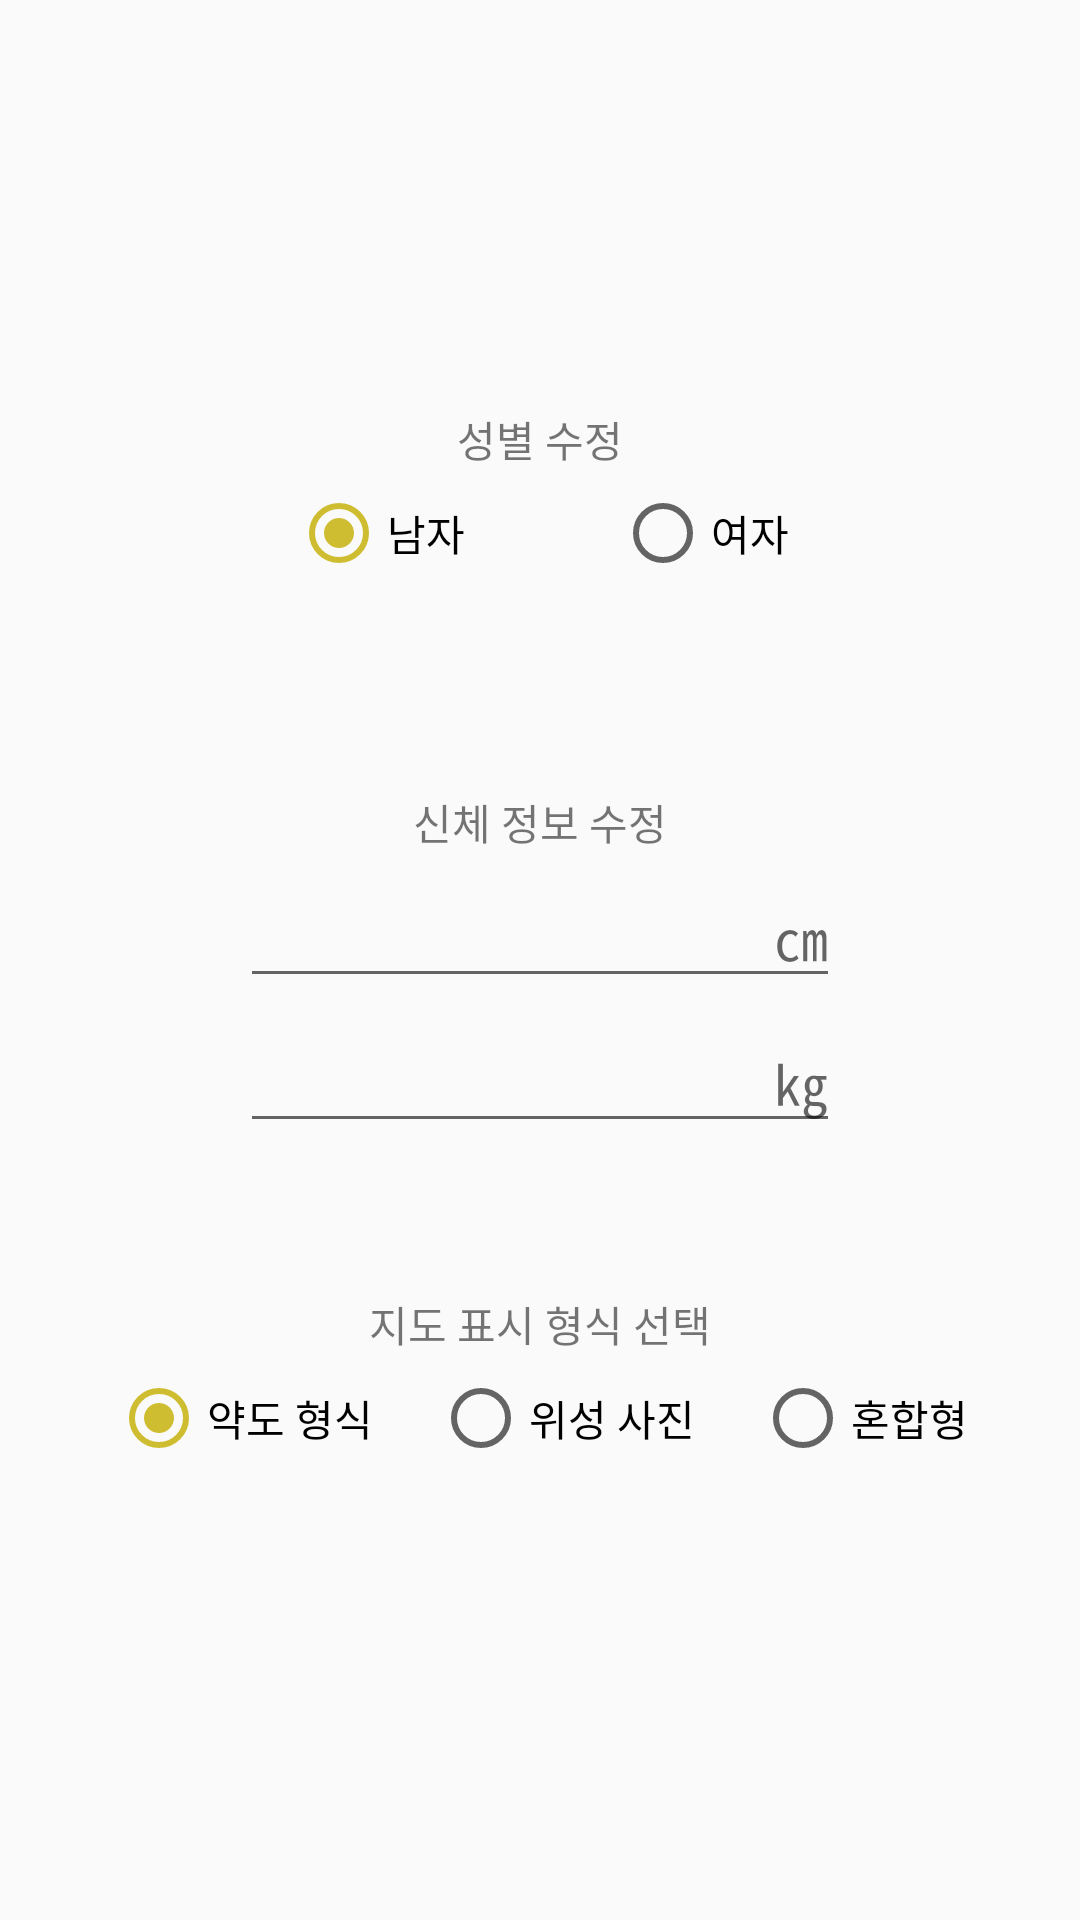

Android layout source for this screen:
<!-- AndroidManifest.xml: application theme AppTheme -->
<!-- res/layout/fragment_setting.xml -->
<layout
	xmlns:android = "http://schemas.android.com/apk/res/android"
	xmlns:tools = "http://schemas.android.com/tools">

	<LinearLayout
		android:layout_width = "match_parent"
		android:layout_height = "match_parent"
		android:gravity = "center"
		android:orientation = "vertical"
		android:paddingLeft = "@dimen/activity_horizontal_margin"
		android:paddingRight = "@dimen/activity_horizontal_margin">

		<TextView
			android:layout_width = "wrap_content"
			android:layout_height = "wrap_content"
			android:layout_gravity = "center"
			android:layout_marginTop = "5dp"
			android:text = "성별 수정"/>

		<RadioGroup
			android:layout_width = "match_parent"
			android:layout_height = "wrap_content"
			android:layout_marginTop = "5dp"
			android:checkedButton = "@+id/man"
			android:gravity = "center"
			android:orientation = "horizontal">

			<RadioButton
				android:id = "@id/man"
				android:layout_width = "wrap_content"
				android:layout_height = "wrap_content"
				android:layout_marginRight = "25dp"
				android:text = "남자"/>

			<RadioButton
				android:id = "@+id/woman"
				android:layout_width = "wrap_content"
				android:layout_height = "wrap_content"
				android:layout_marginLeft = "25dp"
				android:text = "여자"/>
		</RadioGroup>

		<TextView
			android:layout_width = "wrap_content"
			android:layout_height = "wrap_content"
			android:layout_gravity = "center"
			android:layout_marginTop = "70dp"
			android:text = "신체 정보 수정"/>

		<EditText
			android:layout_width = "200dp"
			android:layout_height = "wrap_content"
			android:layout_gravity = "center"
			android:layout_marginTop = "5dp"
			android:gravity = "right"
			android:hint = "㎝"
			android:inputType = "number"
			android:text = ""/>

		<EditText
			android:layout_width = "200dp"
			android:layout_height = "wrap_content"
			android:layout_gravity = "center"
			android:layout_marginTop = "5dp"
			android:gravity = "right"
			android:hint = "㎏"
			android:inputType = "number"
			android:text = ""/>

		<TextView
			android:layout_width = "wrap_content"
			android:layout_height = "wrap_content"
			android:layout_gravity = "center"
			android:layout_marginTop = "50dp"
			android:text = "지도 표시 형식 선택"/>

		<RadioGroup
			android:id = "@+id/radio_map_type"
			android:layout_width = "match_parent"
			android:layout_height = "wrap_content"
			android:layout_marginBottom = "20dp"
			android:layout_marginTop = "5dp"
			android:checkedButton = "@+id/btn_standard_map"
			android:gravity = "center"
			android:orientation = "horizontal">

			<RadioButton
				android:id = "@+id/btn_standard_map"
				android:layout_width = "wrap_content"
				android:layout_height = "wrap_content"
				android:layout_marginRight = "20dp"
				android:text = "약도 형식"/>

			<RadioButton
				android:id = "@+id/btn_satellite_map"
				android:layout_width = "wrap_content"
				android:layout_height = "wrap_content"
				android:text = "위성 사진"/>

			<RadioButton
				android:id = "@+id/btn_hybrid_map"
				android:layout_width = "wrap_content"
				android:layout_height = "wrap_content"
				android:layout_marginLeft = "20dp"
				android:text = "혼합형"/>
		</RadioGroup>
	</LinearLayout>
</layout>
<!-- resources referenced by this layout -->
<resources>
  <style name="AppTheme" parent="Theme.AppCompat.Light.NoActionBar">
  		
  		<item name="colorPrimary">@color/colorPrimary</item>
  		<item name="colorPrimaryDark">@color/colorPrimaryDark</item>
  		<item name="colorAccent">@color/colorAccent</item>
  	</style>
  <color name="colorPrimary">#00b29c</color>
  <color name="colorPrimaryDark">#007869</color>
  <color name="colorAccent">#cfbd31</color>
</resources>
